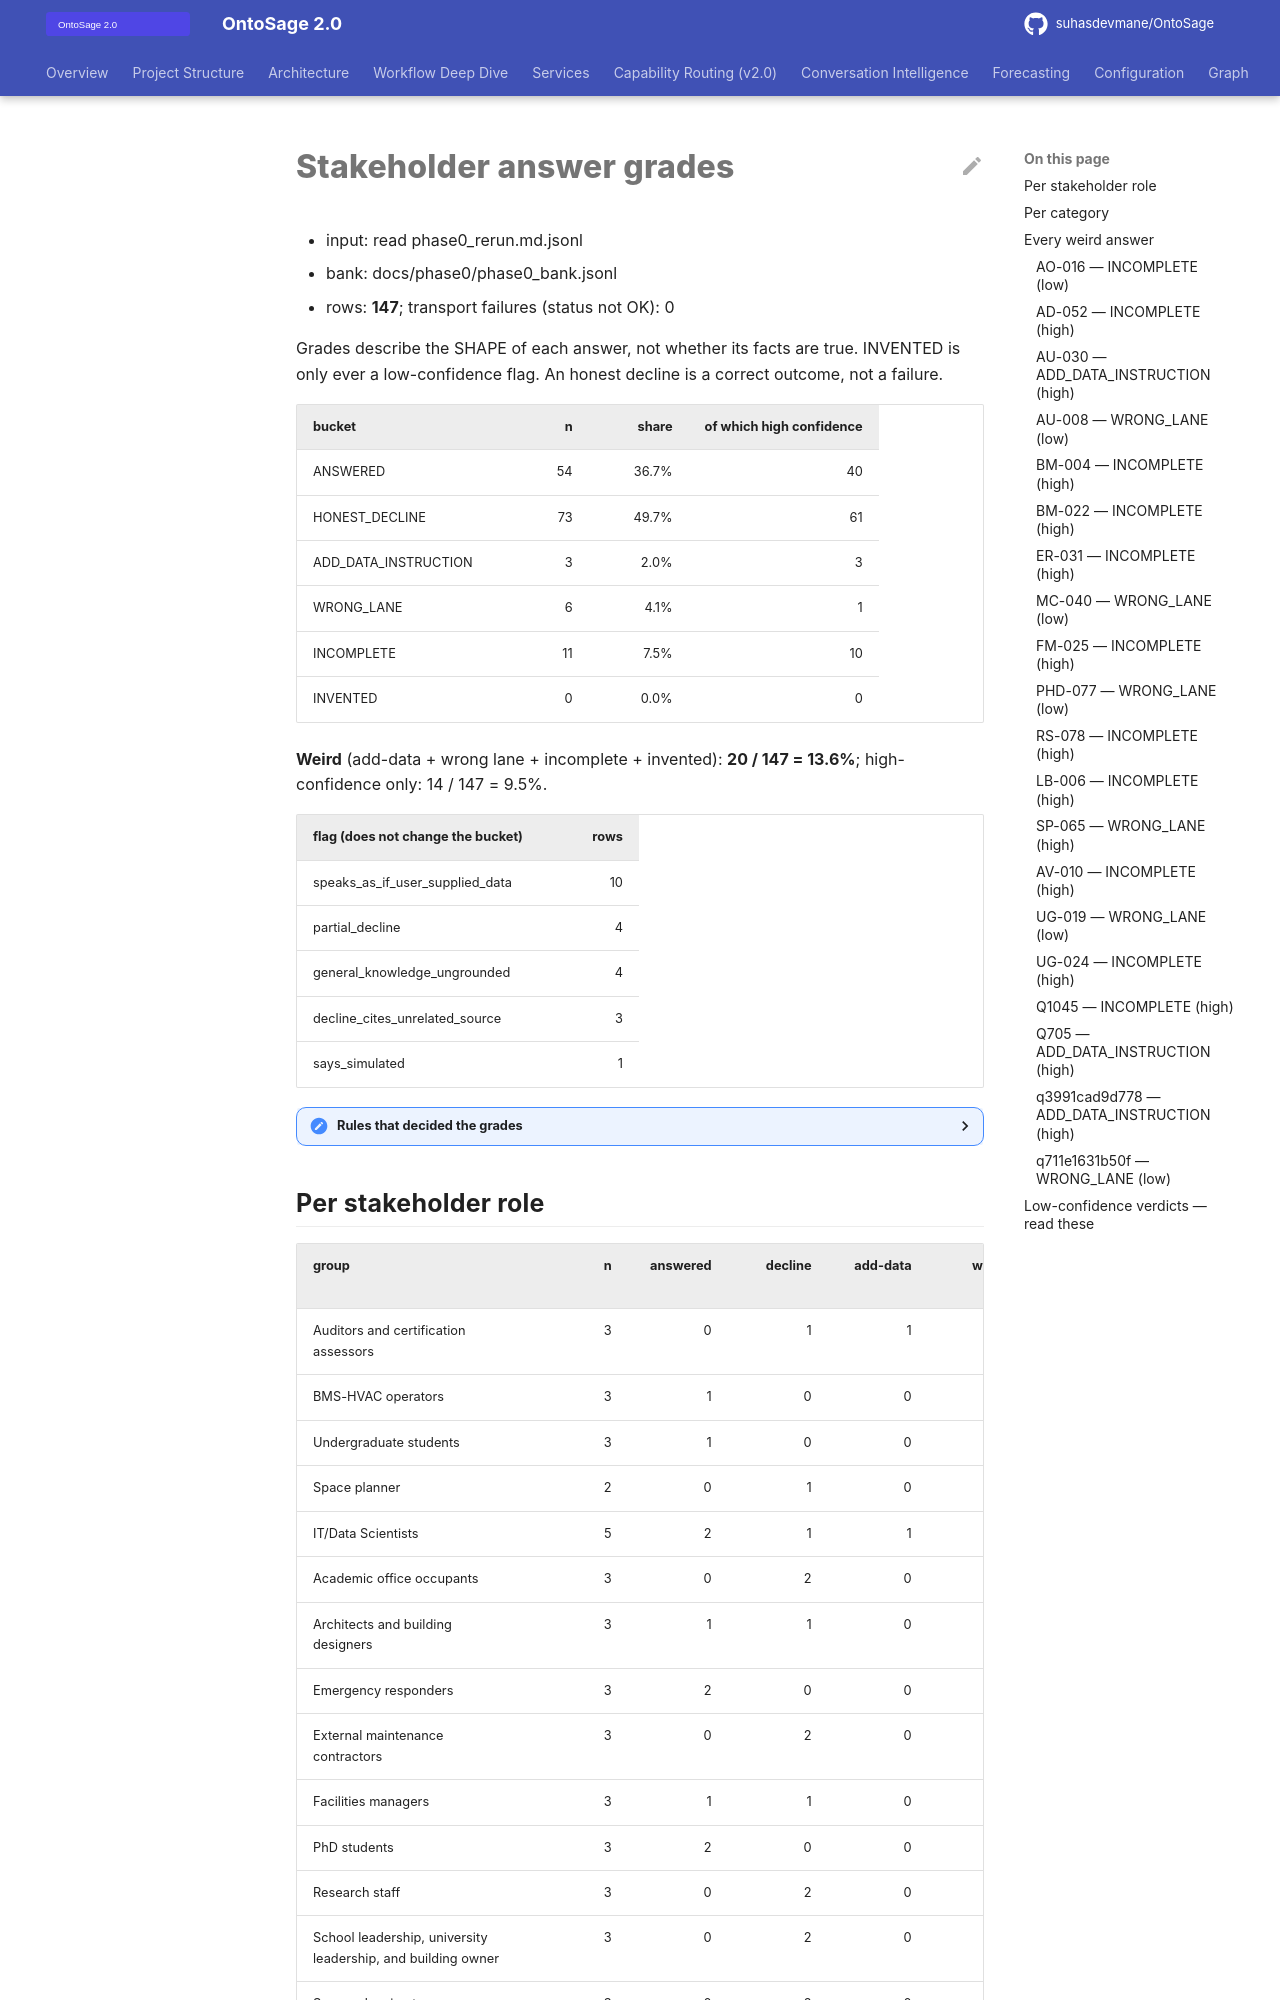

repository: suhasdevmane/OntoSage · page: phase0/phase0_rerun_graded/index.html · generator: mkdocs

# Stakeholder answer grades

- input: read phase0_rerun.md.jsonl
- bank: docs/phase0/phase0_bank.jsonl
- rows: **147**; transport failures (status not OK): 0

Grades describe the SHAPE of each answer, not whether its facts are true. INVENTED is only ever a low-confidence flag. An honest decline is a correct outcome, not a failure.

| bucket | n | share | of which high confidence |
|---|---:|---:|---:|
| ANSWERED | 54 | 36.7% | 40 |
| HONEST_DECLINE | 73 | 49.7% | 61 |
| ADD_DATA_INSTRUCTION | 3 | 2.0% | 3 |
| WRONG_LANE | 6 | 4.1% | 1 |
| INCOMPLETE | 11 | 7.5% | 10 |
| INVENTED | 0 | 0.0% | 0 |

**Weird** (add-data + wrong lane + incomplete + invented): **20 / 147 = 13.6%**; high-confidence only: 14 / 147 = 9.5%.

| flag (does not change the bucket) | rows |
|---|---:|
| speaks_as_if_user_supplied_data | 10 |
| partial_decline | 4 |
| general_knowledge_ungrounded | 4 |
| decline_cites_unrelated_source | 3 |
| says_simulated | 1 |

<details><summary>Rules that decided the grades</summary>

| rule | rows |
|---|---:|
| answered | 49 |
| decline.lead | 42 |
| decline.documents_do_not_answer | 19 |
| incomplete.could_not_put_together | 6 |
| incomplete.fetch_budget | 5 |
| lane.short_unrelated | 5 |
| decline.not_on_record | 5 |
| answered.general_knowledge | 4 |
| decline.unrelated_store | 3 |
| decline.referent_absent | 1 |
| decline.no_measured_series | 1 |
| add.extend_ontology | 1 |
| answered.lookup | 1 |
| lane.space_listing | 1 |
| decline.no_prior_turn | 1 |
| decline.privacy_policy | 1 |
| add.need_to_add | 1 |
| add.add_to_model | 1 |

</details>
